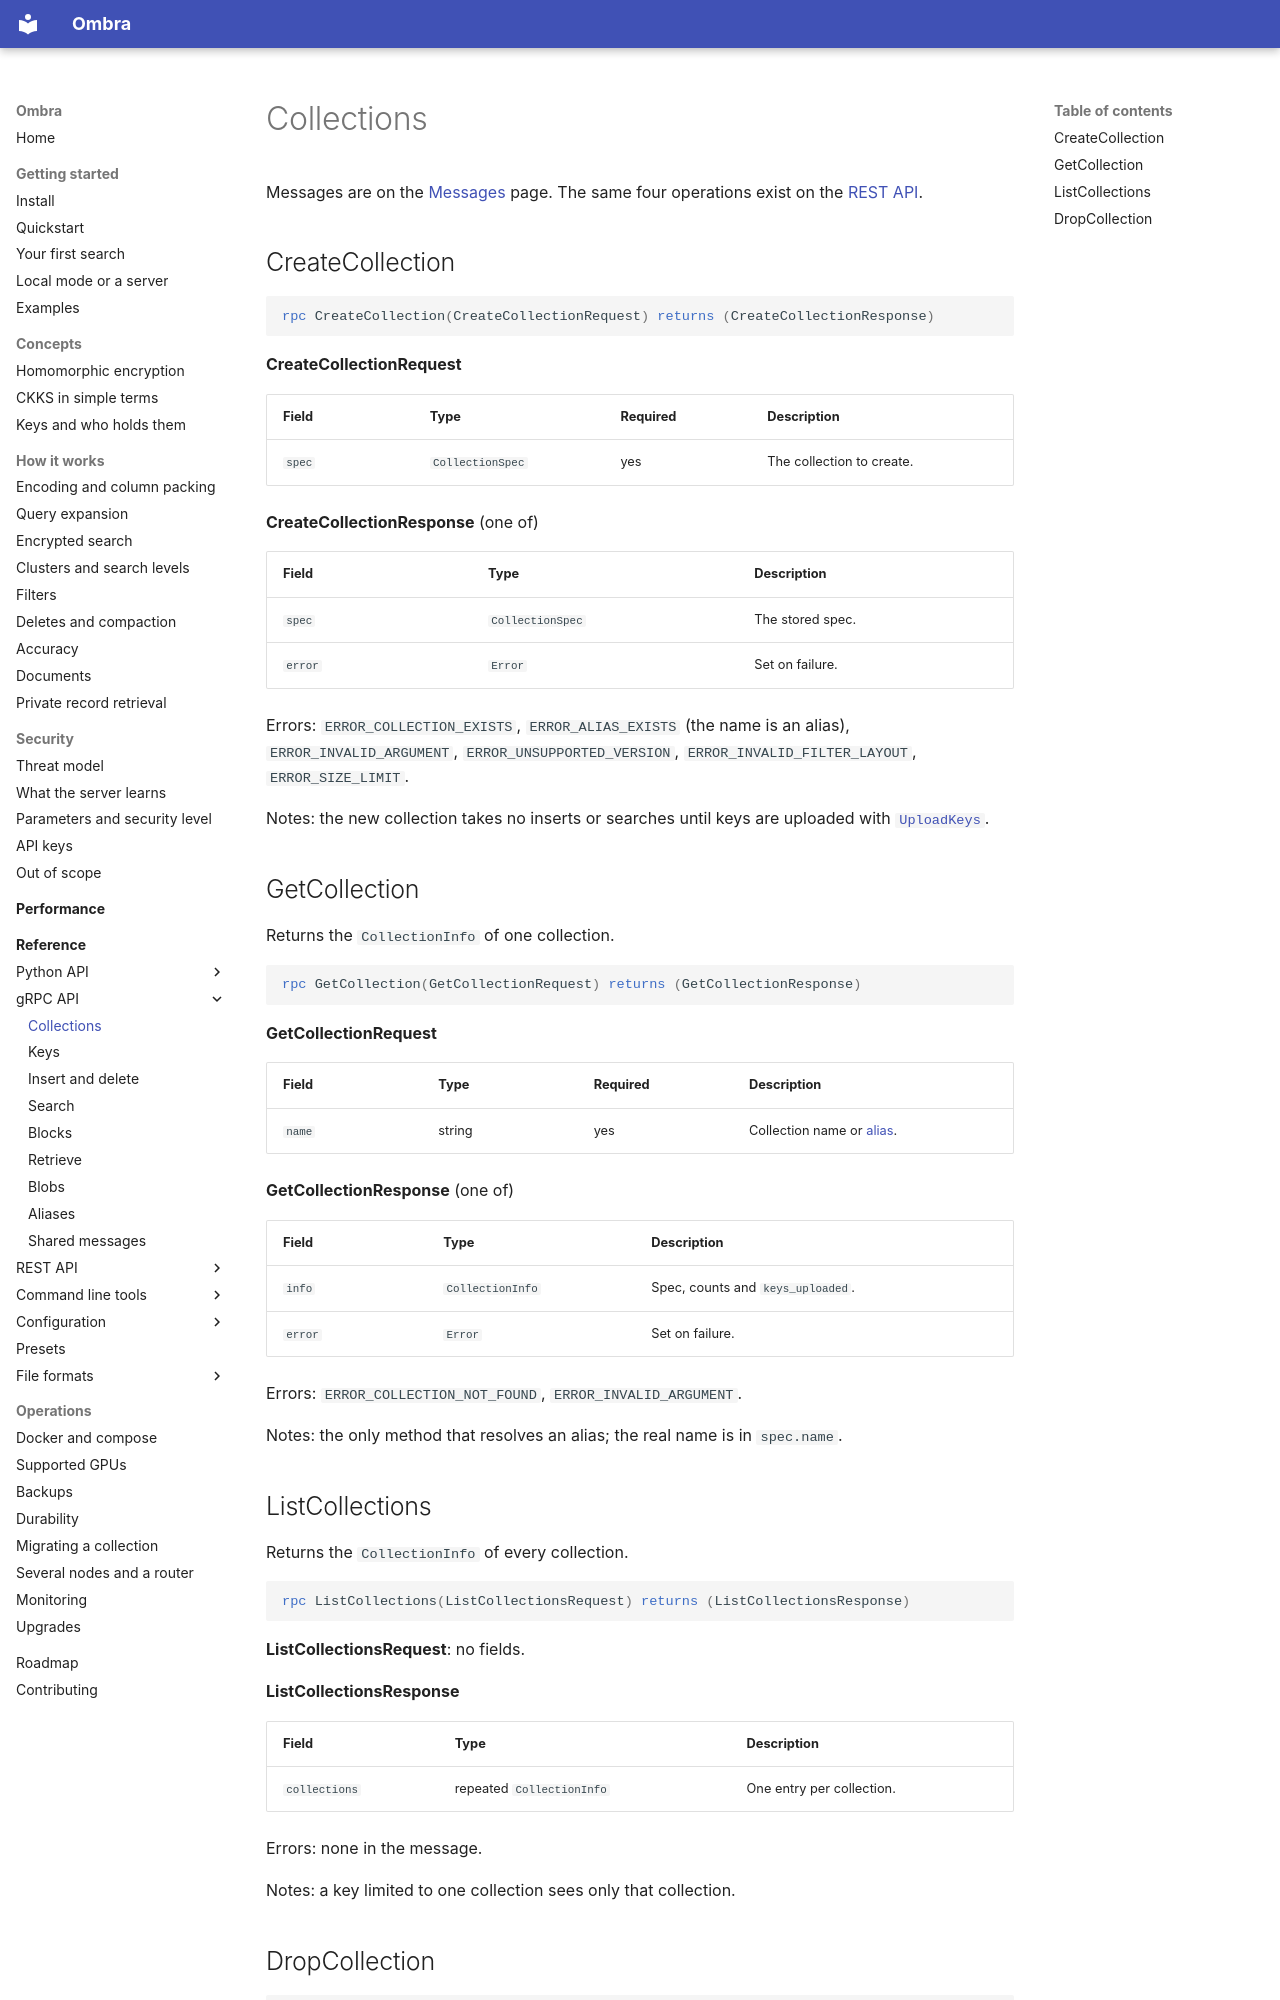

repository: erailabs/ombra · page: reference/grpc/collections/index.html · generator: mkdocs

# Collections

Messages are on the [Messages](messages.md) page. The same four operations exist on the [REST API](../rest/index.md).

## CreateCollection

```proto
rpc CreateCollection(CreateCollectionRequest) returns (CreateCollectionResponse)
```

**CreateCollectionRequest**

| Field | Type | Required | Description |
| --- | --- | --- | --- |
| `spec` | `CollectionSpec` | yes | The collection to create. |

**CreateCollectionResponse** (one of)

| Field | Type | Description |
| --- | --- | --- |
| `spec` | `CollectionSpec` | The stored spec. |
| `error` | `Error` | Set on failure. |

Errors: `ERROR_COLLECTION_EXISTS`, `ERROR_ALIAS_EXISTS` (the name is an alias), `ERROR_INVALID_ARGUMENT`, `ERROR_UNSUPPORTED_VERSION`, `ERROR_INVALID_FILTER_LAYOUT`, `ERROR_SIZE_LIMIT`.

Notes: the new collection takes no inserts or searches until keys are uploaded with [`UploadKeys`](keys.md#uploadkeys).

## GetCollection

Returns the `CollectionInfo` of one collection.

```proto
rpc GetCollection(GetCollectionRequest) returns (GetCollectionResponse)
```

**GetCollectionRequest**

| Field | Type | Required | Description |
| --- | --- | --- | --- |
| `name` | string | yes | Collection name or [alias](aliases.md). |

**GetCollectionResponse** (one of)

| Field | Type | Description |
| --- | --- | --- |
| `info` | `CollectionInfo` | Spec, counts and `keys_uploaded`. |
| `error` | `Error` | Set on failure. |

Errors: `ERROR_COLLECTION_NOT_FOUND`, `ERROR_INVALID_ARGUMENT`.

Notes: the only method that resolves an alias; the real name is in `spec.name`.
